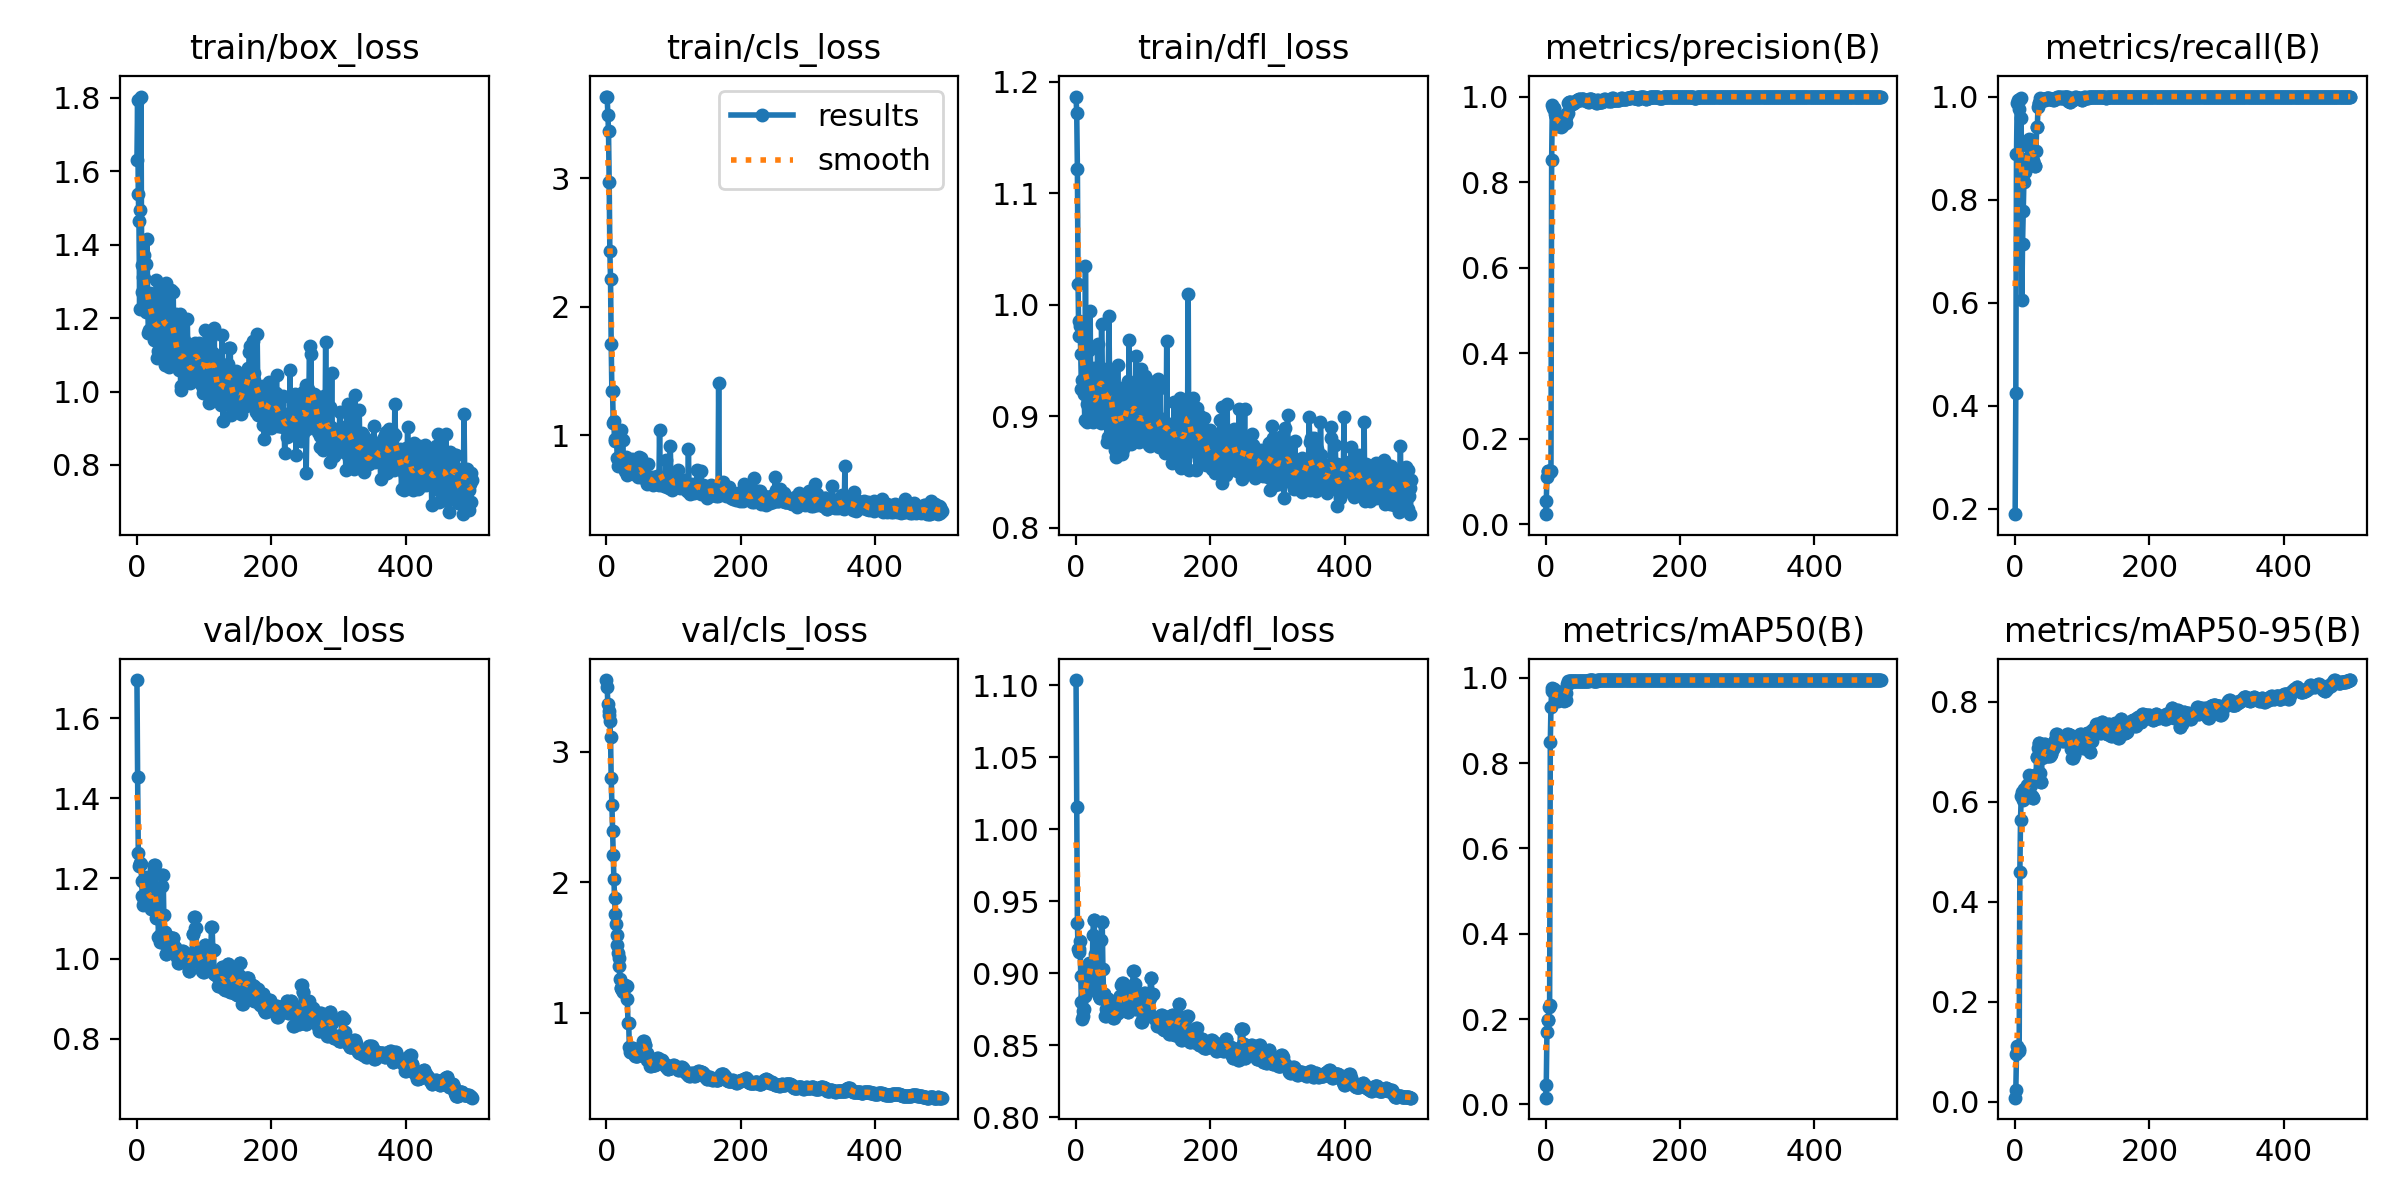

Values plotted in this chart, from the file beside it:
epoch, train/box_loss, train/cls_loss, train/dfl_loss, metrics/precision(B), metrics/recall(B), metrics/mAP50(B), metrics/mAP50-95(B), val/box_loss, val/cls_loss, val/dfl_loss, lr/pg0, lr/pg1, lr/pg2
0, 1.631, 3.638, 1.187, 0.02389, 0.1897, 0.01551, 0.00779, 1.695, 3.551, 1.103, 2e-05, 2e-05, 2e-05
1, 1.792, 3.635, 1.172, 0.05352, 0.425, 0.04511, 0.02332, 1.453, 3.496, 1.015, 5.9881e-05, 5.9881e-05, 5.9881e-05
2, 1.539, 3.493, 1.122, 0.1119, 0.8882, 0.1699, 0.09426, 1.264, 3.368, 0.9351, 9.9604e-05, 9.9604e-05, 9.9604e-05
3, 1.464, 3.368, 1.019, 0.1244, 0.9882, 0.1973, 0.1112, 1.231, 3.314, 0.9166, 0.0001392, 0.0001392, 0.0001392
4, 1.225, 2.969, 0.9718, 0.125, 0.9927, 0.1972, 0.1047, 1.237, 3.287, 0.9149, 0.0001786, 0.0001786, 0.0001786
5, 1.495, 2.432, 0.9857, 0.1252, 0.9941, 0.2285, 0.1057, 1.238, 3.235, 0.9169, 0.0002178, 0.0002178, 0.0002178
6, 1.803, 2.22, 0.9808, 0.1228, 0.975, 0.2339, 0.1019, 1.235, 3.115, 0.9225, 0.0002569, 0.0002569, 0.0002569
7, 1.344, 1.712, 0.9558, 0.1254, 0.9956, 0.8497, 0.4595, 1.194, 2.797, 0.8977, 0.0002958, 0.0002958, 0.0002958
8, 1.272, 1.344, 0.9246, 0.1256, 0.9971, 0.9313, 0.5631, 1.156, 2.597, 0.8797, 0.0003346, 0.0003346, 0.0003346
9, 1.313, 1.348, 0.9325, 0.8522, 0.9581, 0.9701, 0.6112, 1.135, 2.395, 0.8681, 0.0003732, 0.0003732, 0.0003732
10, 1.372, 1.099, 0.9319, 0.9809, 0.6059, 0.9757, 0.6193, 1.142, 2.206, 0.8705, 0.0004117, 0.0004117, 0.0004117
11, 1.309, 1.11, 0.9827, 0.9739, 0.7146, 0.9732, 0.6042, 1.155, 2.029, 0.8738, 0.00045, 0.00045, 0.00045
12, 1.265, 0.9543, 0.9202, 0.9725, 0.7789, 0.9716, 0.6115, 1.151, 1.876, 0.8751, 0.0004881, 0.0004881, 0.0004881
13, 1.216, 0.9721, 0.8963, 0.9709, 0.8342, 0.9744, 0.6245, 1.158, 1.76, 0.8841, 0.0005261, 0.0005261, 0.0005261
14, 1.346, 0.9609, 1.035, 0.9587, 0.8531, 0.9668, 0.6076, 1.205, 1.68, 0.9044, 0.0005639, 0.0005639, 0.0005639
15, 1.414, 0.9676, 0.9357, 0.955, 0.8736, 0.9677, 0.6132, 1.202, 1.595, 0.9011, 0.0006016, 0.0006016, 0.0006016
16, 1.25, 0.8241, 0.8949, 0.9528, 0.8794, 0.9633, 0.6258, 1.177, 1.518, 0.895, 0.0006391, 0.0006391, 0.0006391
17, 1.159, 0.7599, 0.911, 0.9341, 0.8761, 0.9507, 0.6332, 1.138, 1.461, 0.8865, 0.0006764, 0.0006764, 0.0006764
18, 1.168, 0.8299, 0.897, 0.9309, 0.8723, 0.9464, 0.6275, 1.147, 1.416, 0.8896, 0.0007136, 0.0007136, 0.0007136
19, 1.26, 0.804, 0.9319, 0.9462, 0.8801, 0.949, 0.6294, 1.166, 1.357, 0.8972, 0.0007507, 0.0007507, 0.0007507
20, 1.268, 0.7727, 0.9593, 0.9481, 0.9029, 0.9587, 0.6312, 1.162, 1.262, 0.9069, 0.0007875, 0.0007875, 0.0007875
21, 1.215, 1.041, 0.9944, 0.9469, 0.9176, 0.967, 0.6526, 1.124, 1.191, 0.9039, 0.0008242, 0.0008242, 0.0008242
22, 1.211, 0.7577, 0.9127, 0.937, 0.9088, 0.9671, 0.6416, 1.136, 1.187, 0.8983, 0.0008608, 0.0008608, 0.0008608
23, 1.247, 0.7897, 0.9145, 0.9284, 0.915, 0.9604, 0.6326, 1.162, 1.172, 0.8991, 0.0008972, 0.0008972, 0.0008972
24, 1.164, 0.9627, 0.9219, 0.9308, 0.9094, 0.9612, 0.6488, 1.125, 1.16, 0.8948, 0.0009334, 0.0009334, 0.0009334
25, 1.17, 0.827, 0.8952, 0.9324, 0.8927, 0.9592, 0.6123, 1.224, 1.172, 0.9263, 0.0009695, 0.0009695, 0.0009695
26, 1.141, 0.7452, 0.9435, 0.9445, 0.8751, 0.9537, 0.6069, 1.232, 1.208, 0.9369, 0.001005, 0.001005, 0.001005
27, 1.201, 0.7792, 0.9089, 0.9445, 0.8751, 0.9537, 0.6069, 1.232, 1.208, 0.9369, 0.001041, 0.001041, 0.001041
28, 1.169, 0.7251, 0.8978, 0.9547, 0.8675, 0.9464, 0.641, 1.125, 1.214, 0.9131, 0.001077, 0.001077, 0.001077
29, 1.305, 0.8341, 0.9014, 0.9524, 0.8647, 0.949, 0.6532, 1.1, 1.208, 0.9106, 0.001112, 0.001112, 0.001112
30, 1.091, 0.7462, 0.9108, 0.9524, 0.8647, 0.949, 0.6532, 1.1, 1.208, 0.9106, 0.001148, 0.001148, 0.001148
31, 1.15, 0.6939, 0.8987, 0.9392, 0.8941, 0.9641, 0.647, 1.138, 1.109, 0.9191, 0.001183, 0.001183, 0.001183
32, 1.111, 0.7157, 0.965, 0.9604, 0.9412, 0.9851, 0.6889, 1.054, 0.9247, 0.8898, 0.001218, 0.001218, 0.001218
33, 1.274, 0.7708, 0.924, 0.9604, 0.9412, 0.9851, 0.6889, 1.054, 0.9247, 0.8898, 0.001252, 0.001252, 0.001252
34, 1.189, 0.7733, 0.9271, 0.9852, 0.979, 0.9916, 0.7069, 1.059, 0.7407, 0.8841, 0.001287, 0.001287, 0.001287
35, 1.258, 0.7485, 0.944, 0.9868, 0.987, 0.9923, 0.7184, 1.043, 0.6965, 0.883, 0.001322, 0.001322, 0.001322
36, 1.118, 0.7295, 0.9071, 0.9868, 0.987, 0.9923, 0.7184, 1.043, 0.6965, 0.883, 0.001356, 0.001356, 0.001356
37, 1.18, 0.7107, 0.8937, 0.9869, 0.9969, 0.9927, 0.6569, 1.181, 0.7246, 0.9228, 0.00139, 0.00139, 0.00139
38, 1.282, 0.8183, 0.9826, 0.9825, 0.9923, 0.9922, 0.6401, 1.21, 0.7285, 0.9352, 0.001424, 0.001424, 0.001424
39, 1.237, 0.7426, 0.9404, 0.9825, 0.9923, 0.9922, 0.6401, 1.21, 0.7285, 0.9352, 0.001458, 0.001458, 0.001458
40, 1.204, 0.7531, 0.9319, 0.9833, 0.9927, 0.9919, 0.687, 1.11, 0.7052, 0.9031, 0.001492, 0.001492, 0.001492
41, 1.156, 0.6997, 0.9162, 0.9841, 0.9956, 0.992, 0.695, 1.065, 0.6844, 0.8855, 0.001525, 0.001525, 0.001525
42, 1.071, 0.7038, 0.9233, 0.9841, 0.9956, 0.992, 0.695, 1.065, 0.6844, 0.8855, 0.001559, 0.001559, 0.001559
43, 1.124, 0.6977, 0.8985, 0.9872, 0.9927, 0.9924, 0.7152, 1.011, 0.6706, 0.8699, 0.001592, 0.001592, 0.001592
44, 1.296, 0.743, 0.9105, 0.9872, 0.9927, 0.9924, 0.7152, 1.011, 0.6706, 0.8699, 0.001625, 0.001625, 0.001625
45, 1.248, 0.7037, 0.9024, 0.99, 0.9956, 0.9926, 0.707, 1.03, 0.6713, 0.8753, 0.001658, 0.001658, 0.001658
46, 1.231, 0.7486, 0.8771, 0.99, 0.9956, 0.9926, 0.707, 1.03, 0.6713, 0.8753, 0.001691, 0.001691, 0.001691
47, 1.121, 0.678, 0.8812, 0.9915, 0.9971, 0.9929, 0.6913, 1.053, 0.703, 0.8818, 0.001723, 0.001723, 0.001723
48, 1.067, 0.7047, 0.9424, 0.9915, 0.9971, 0.9929, 0.6913, 1.053, 0.703, 0.8818, 0.001756, 0.001756, 0.001756
49, 1.185, 0.8348, 0.9898, 0.9931, 0.9971, 0.9925, 0.6925, 1.024, 0.7091, 0.8729, 0.001788, 0.001788, 0.001788
50, 1.129, 0.6919, 0.9246, 0.9931, 0.9971, 0.9925, 0.6925, 1.024, 0.7091, 0.8729, 0.001802, 0.001802, 0.001802
51, 1.277, 0.8215, 0.8954, 0.9927, 0.9957, 0.9933, 0.6913, 1.043, 0.7237, 0.8763, 0.001802, 0.001802, 0.001802
52, 1.15, 0.6772, 0.9278, 0.9927, 0.9957, 0.9933, 0.6913, 1.043, 0.7237, 0.8763, 0.001798, 0.001798, 0.001798
53, 1.21, 0.6953, 0.9074, 0.9941, 0.9959, 0.9939, 0.6947, 1.052, 0.7412, 0.8767, 0.001794, 0.001794, 0.001794
54, 1.27, 0.7178, 0.8919, 0.9941, 0.9959, 0.9939, 0.6947, 1.052, 0.7412, 0.8767, 0.00179, 0.00179, 0.00179
55, 1.133, 0.6874, 0.9344, 0.9941, 0.995, 0.9935, 0.7051, 1.028, 0.7842, 0.8685, 0.001786, 0.001786, 0.001786
56, 1.078, 0.6766, 0.8893, 0.9941, 0.995, 0.9935, 0.7051, 1.028, 0.7842, 0.8685, 0.001782, 0.001782, 0.001782
57, 1.121, 0.6603, 0.9025, 0.9912, 0.9929, 0.9935, 0.709, 1.017, 0.7533, 0.8706, 0.001778, 0.001778, 0.001778
58, 1.21, 0.6644, 0.87, 0.9912, 0.9929, 0.9935, 0.709, 1.017, 0.7533, 0.8706, 0.001774, 0.001774, 0.001774
59, 1.083, 0.674, 0.8931, 0.9927, 0.9961, 0.9938, 0.7232, 1.004, 0.6931, 0.8733, 0.00177, 0.00177, 0.00177
... 440 more rows
